Run: headless pygame with SDL's dummy video driver; simulated clock (each Clock.tick advances the game by its frame time, no real sleeping); random seed 0; keys injected as events and as key.get_pressed() state; no mouse input; restart key R tapped at the start of phases 3 and 4.
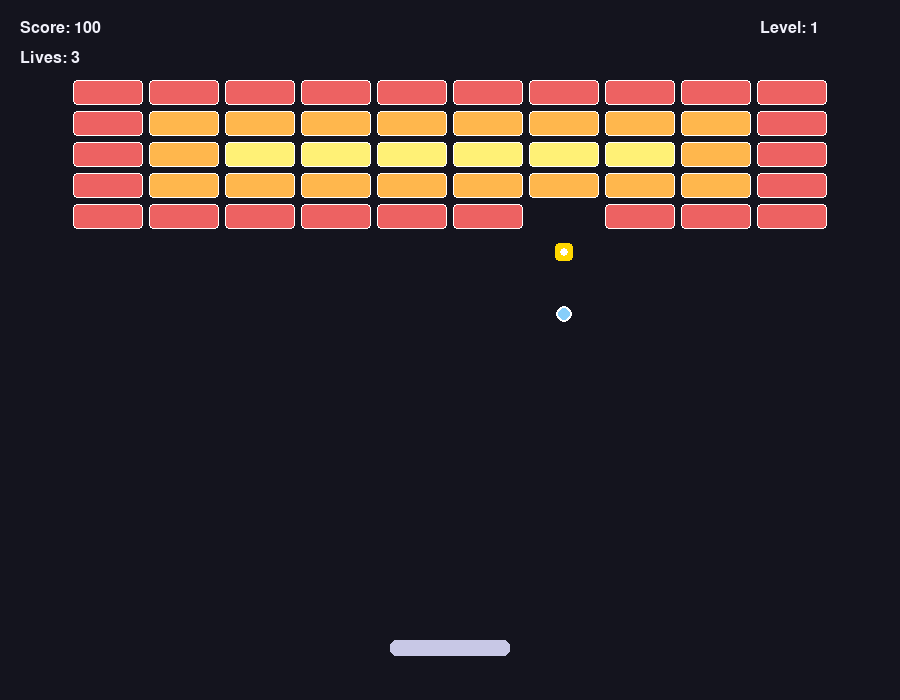
Frame 1 of 4 · flips 1–60 · no input
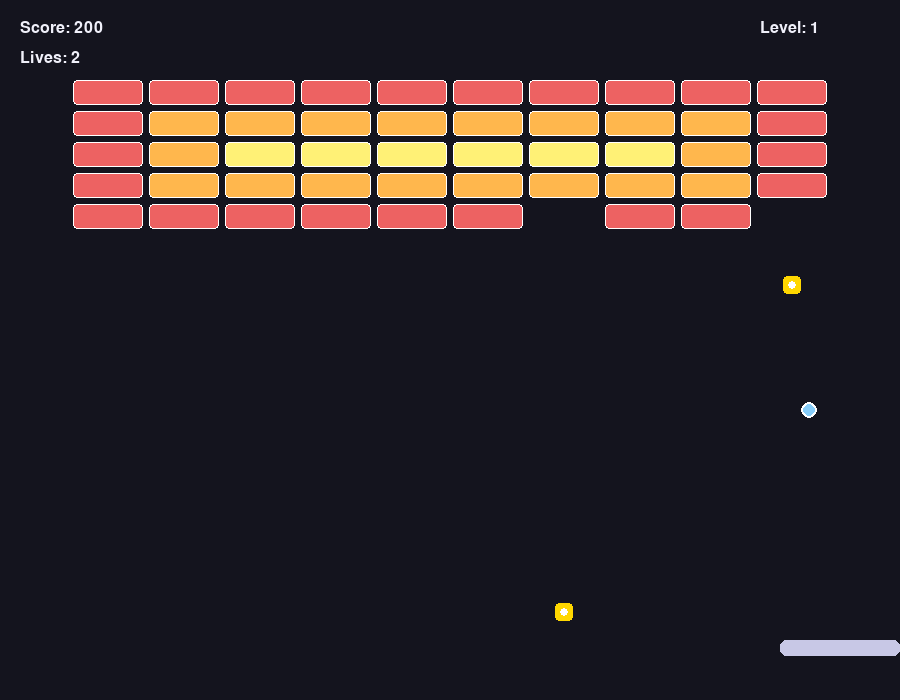
Frame 2 of 4 · flips 61–180 · tapped SPACE, RETURN · held RIGHT (→), D
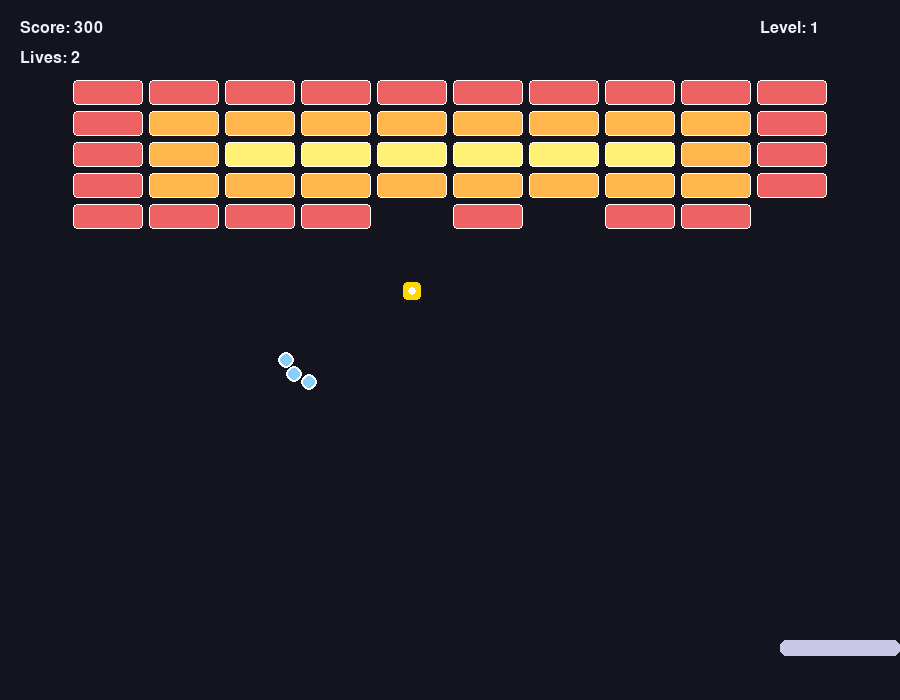
Frame 3 of 4 · flips 181–300 · tapped R · held DOWN (↓), S
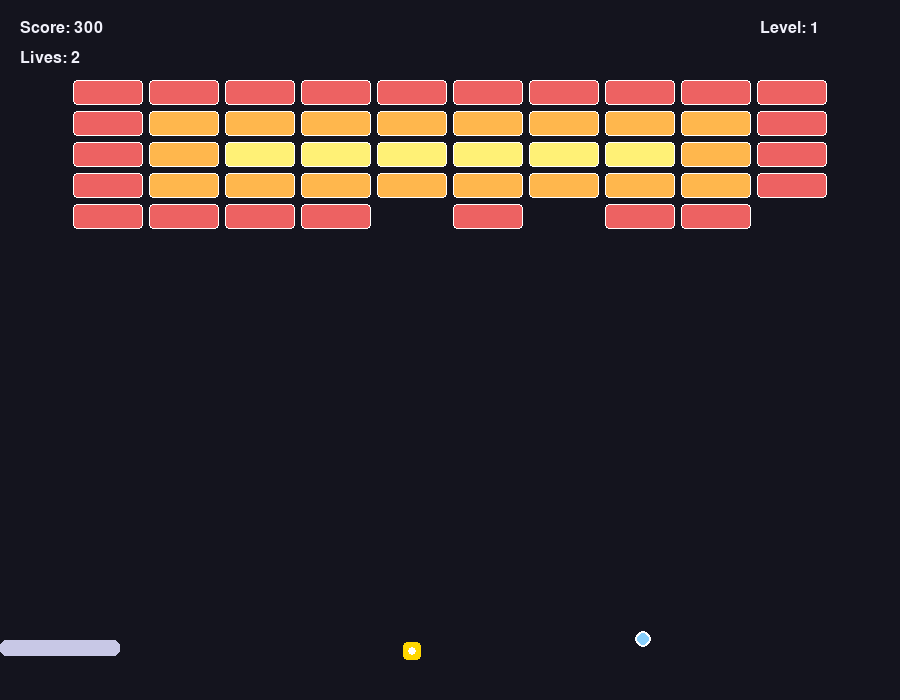
Frame 4 of 4 · flips 301–420 · tapped R · held LEFT (←), A, UP (↑), W

The pygame program that drew these frames:

import math
import random
import sys
from dataclasses import dataclass

import pygame

WIDTH, HEIGHT = 900, 700
FPS = 60

PADDLE_WIDTH = 120
PADDLE_HEIGHT = 16
PADDLE_SPEED = 10

BALL_RADIUS = 8
BALL_SPEED = 8

BLOCK_WIDTH = 70
BLOCK_HEIGHT = 25
BLOCK_PADDING = 6
TOP_OFFSET = 80

POWERUP_SIZE = 18
POWERUP_SPEED = 3
POWERUP_DROP_CHANCE = 0.9

BACKGROUND = (20, 20, 30)
TEXT_COLOR = (240, 240, 250)

BLOCK_COLORS = [
    (237, 98, 98),
    (255, 183, 77),
    (255, 241, 118),
    (129, 199, 132),
    (79, 195, 247),
    (186, 104, 200),
]

LEVELS = [
    [
        "1111111111",
        "1222222221",
        "1233333321",
        "1222222221",
        "1111111111",
    ],
    [
        "1000000001",
        "0111111110",
        "0012222100",
        "0003330000",
        "0003330000",
        "0012222100",
        "0111111110",
        "1000000001",
    ],
    [
        "1111111111",
        "0000000000",
        "2222222222",
        "0000000000",
        "3333333333",
        "0000000000",
        "4444444444",
    ],
]


@dataclass
class Ball:
    position: pygame.Vector2
    velocity: pygame.Vector2


@dataclass
class PowerUp:
    position: pygame.Vector2


class Block:
    def __init__(self, rect: pygame.Rect, color: tuple[int, int, int]):
        self.rect = rect
        self.color = color
        self.alive = True


class BlockBreaker:
    def __init__(self) -> None:
        pygame.init()
        pygame.display.set_caption("Block Breaker")
        self.screen = pygame.display.set_mode((WIDTH, HEIGHT))
        self.clock = pygame.time.Clock()
        self.font = pygame.font.SysFont("arial", 24)
        self.large_font = pygame.font.SysFont("arial", 46, bold=True)

        self.level_index = 0
        self.score = 0
        self.lives = 3

        self.paddle = pygame.Rect(
            (WIDTH - PADDLE_WIDTH) // 2,
            HEIGHT - 60,
            PADDLE_WIDTH,
            PADDLE_HEIGHT,
        )

        self.balls: list[Ball] = []
        self.powerups: list[PowerUp] = []
        self.blocks: list[Block] = []
        self.reset_balls()
        self.load_level(self.level_index)

    def reset_balls(self) -> None:
        self.balls = [
            Ball(
                position=pygame.Vector2(self.paddle.centerx, self.paddle.top - 30),
                velocity=pygame.Vector2(0, -BALL_SPEED).rotate(random.uniform(-20, 20)),
            )
        ]

    def load_level(self, index: int) -> None:
        self.blocks.clear()
        layout = LEVELS[index % len(LEVELS)]
        cols = max(len(row) for row in layout)
        total_width = cols * BLOCK_WIDTH + (cols - 1) * BLOCK_PADDING
        start_x = (WIDTH - total_width) // 2

        for row_index, row in enumerate(layout):
            for col_index, char in enumerate(row):
                if char == "0":
                    continue
                color_index = (int(char) - 1) % len(BLOCK_COLORS)
                color = BLOCK_COLORS[color_index]
                x = start_x + col_index * (BLOCK_WIDTH + BLOCK_PADDING)
                y = TOP_OFFSET + row_index * (BLOCK_HEIGHT + BLOCK_PADDING)
                rect = pygame.Rect(x, y, BLOCK_WIDTH, BLOCK_HEIGHT)
                self.blocks.append(Block(rect, color))

    def spawn_powerup(self, block: Block) -> None:
        if random.random() < POWERUP_DROP_CHANCE:
            self.powerups.append(
                PowerUp(position=pygame.Vector2(block.rect.centerx, block.rect.centery))
            )

    def split_ball(self, ball: Ball) -> None:
        angle = random.uniform(20, 45)
        for direction in (-1, 1):
            new_velocity = ball.velocity.rotate(angle * direction)
            if new_velocity.length() == 0:
                new_velocity = pygame.Vector2(0, -BALL_SPEED)
            new_velocity = new_velocity.normalize() * BALL_SPEED
            self.balls.append(
                Ball(position=ball.position.copy(), velocity=new_velocity)
            )

    def handle_collisions(self) -> None:
        for ball in list(self.balls):
            ball_rect = pygame.Rect(
                ball.position.x - BALL_RADIUS,
                ball.position.y - BALL_RADIUS,
                BALL_RADIUS * 2,
                BALL_RADIUS * 2,
            )

            if ball_rect.colliderect(self.paddle):
                offset = (ball.position.x - self.paddle.centerx) / (PADDLE_WIDTH / 2)
                bounce_angle = offset * 60
                speed = max(ball.velocity.length(), BALL_SPEED)
                ball.velocity = pygame.Vector2(0, -1).rotate(bounce_angle) * speed
                ball.position.y = self.paddle.top - BALL_RADIUS

            for block in self.blocks:
                if not block.alive:
                    continue
                if ball_rect.colliderect(block.rect):
                    overlap_left = ball_rect.right - block.rect.left
                    overlap_right = block.rect.right - ball_rect.left
                    overlap_top = ball_rect.bottom - block.rect.top
                    overlap_bottom = block.rect.bottom - ball_rect.top
                    min_overlap = min(
                        overlap_left, overlap_right, overlap_top, overlap_bottom
                    )

                    if min_overlap == overlap_left:
                        ball.velocity.x = -abs(ball.velocity.x)
                    elif min_overlap == overlap_right:
                        ball.velocity.x = abs(ball.velocity.x)
                    elif min_overlap == overlap_top:
                        ball.velocity.y = -abs(ball.velocity.y)
                    else:
                        ball.velocity.y = abs(ball.velocity.y)

                    block.alive = False
                    self.score += 100
                    self.spawn_powerup(block)
                    break

        self.blocks = [block for block in self.blocks if block.alive]

    def update_powerups(self) -> None:
        for powerup in list(self.powerups):
            powerup.position.y += POWERUP_SPEED
            powerup_rect = pygame.Rect(
                powerup.position.x - POWERUP_SIZE // 2,
                powerup.position.y - POWERUP_SIZE // 2,
                POWERUP_SIZE,
                POWERUP_SIZE,
            )
            if powerup_rect.colliderect(self.paddle):
                if self.balls:
                    self.split_ball(self.balls[0])
                self.powerups.remove(powerup)
            elif powerup.position.y > HEIGHT + POWERUP_SIZE:
                self.powerups.remove(powerup)

    def update_balls(self) -> None:
        for ball in list(self.balls):
            ball.position += ball.velocity

            if ball.position.x <= BALL_RADIUS:
                ball.position.x = BALL_RADIUS
                ball.velocity.x = abs(ball.velocity.x)
            if ball.position.x >= WIDTH - BALL_RADIUS:
                ball.position.x = WIDTH - BALL_RADIUS
                ball.velocity.x = -abs(ball.velocity.x)
            if ball.position.y <= BALL_RADIUS:
                ball.position.y = BALL_RADIUS
                ball.velocity.y = abs(ball.velocity.y)

            if ball.position.y > HEIGHT + BALL_RADIUS:
                self.balls.remove(ball)

        if not self.balls:
            self.lives -= 1
            if self.lives > 0:
                self.reset_balls()

    def advance_level(self) -> None:
        if not self.blocks:
            self.level_index += 1
            self.load_level(self.level_index)
            self.reset_balls()

    def draw_hud(self) -> None:
        score_text = self.font.render(f"Score: {self.score}", True, TEXT_COLOR)
        lives_text = self.font.render(f"Lives: {self.lives}", True, TEXT_COLOR)
        level_text = self.font.render(
            f"Level: {self.level_index + 1}", True, TEXT_COLOR
        )
        self.screen.blit(score_text, (20, 20))
        self.screen.blit(lives_text, (20, 50))
        self.screen.blit(level_text, (WIDTH - 140, 20))

    def draw(self) -> None:
        self.screen.fill(BACKGROUND)

        for block in self.blocks:
            pygame.draw.rect(self.screen, block.color, block.rect, border_radius=4)
            pygame.draw.rect(
                self.screen,
                (255, 255, 255),
                block.rect,
                width=1,
                border_radius=4,
            )

        pygame.draw.rect(self.screen, (200, 200, 230), self.paddle, border_radius=6)

        for ball in self.balls:
            pygame.draw.circle(
                self.screen, (255, 255, 255), ball.position, BALL_RADIUS
            )
            pygame.draw.circle(
                self.screen, (135, 206, 250), ball.position, BALL_RADIUS - 2
            )

        for powerup in self.powerups:
            pygame.draw.rect(
                self.screen,
                (255, 215, 0),
                pygame.Rect(
                    powerup.position.x - POWERUP_SIZE // 2,
                    powerup.position.y - POWERUP_SIZE // 2,
                    POWERUP_SIZE,
                    POWERUP_SIZE,
                ),
                border_radius=4,
            )
            pygame.draw.circle(
                self.screen,
                (255, 255, 255),
                powerup.position,
                POWERUP_SIZE // 4,
            )

        self.draw_hud()
        pygame.display.flip()

    def show_game_over(self) -> None:
        self.screen.fill(BACKGROUND)
        text = self.large_font.render("Game Over", True, TEXT_COLOR)
        sub = self.font.render("Press R to restart or Q to quit", True, TEXT_COLOR)
        self.screen.blit(text, text.get_rect(center=(WIDTH // 2, HEIGHT // 2 - 20)))
        self.screen.blit(sub, sub.get_rect(center=(WIDTH // 2, HEIGHT // 2 + 20)))
        pygame.display.flip()

    def run(self) -> None:
        running = True
        while running:
            self.clock.tick(FPS)

            for event in pygame.event.get():
                if event.type == pygame.QUIT:
                    running = False
                if event.type == pygame.KEYDOWN and event.key == pygame.K_q:
                    running = False

            keys = pygame.key.get_pressed()
            if keys[pygame.K_LEFT]:
                self.paddle.x -= PADDLE_SPEED
            if keys[pygame.K_RIGHT]:
                self.paddle.x += PADDLE_SPEED
            self.paddle.x = max(0, min(WIDTH - PADDLE_WIDTH, self.paddle.x))

            if self.lives <= 0:
                self.show_game_over()
                if keys[pygame.K_r]:
                    self.level_index = 0
                    self.score = 0
                    self.lives = 3
                    self.powerups.clear()
                    self.load_level(self.level_index)
                    self.reset_balls()
                continue

            self.update_balls()
            self.handle_collisions()
            self.update_powerups()
            self.advance_level()
            self.draw()

        pygame.quit()
        sys.exit()


if __name__ == "__main__":
    BlockBreaker().run()
